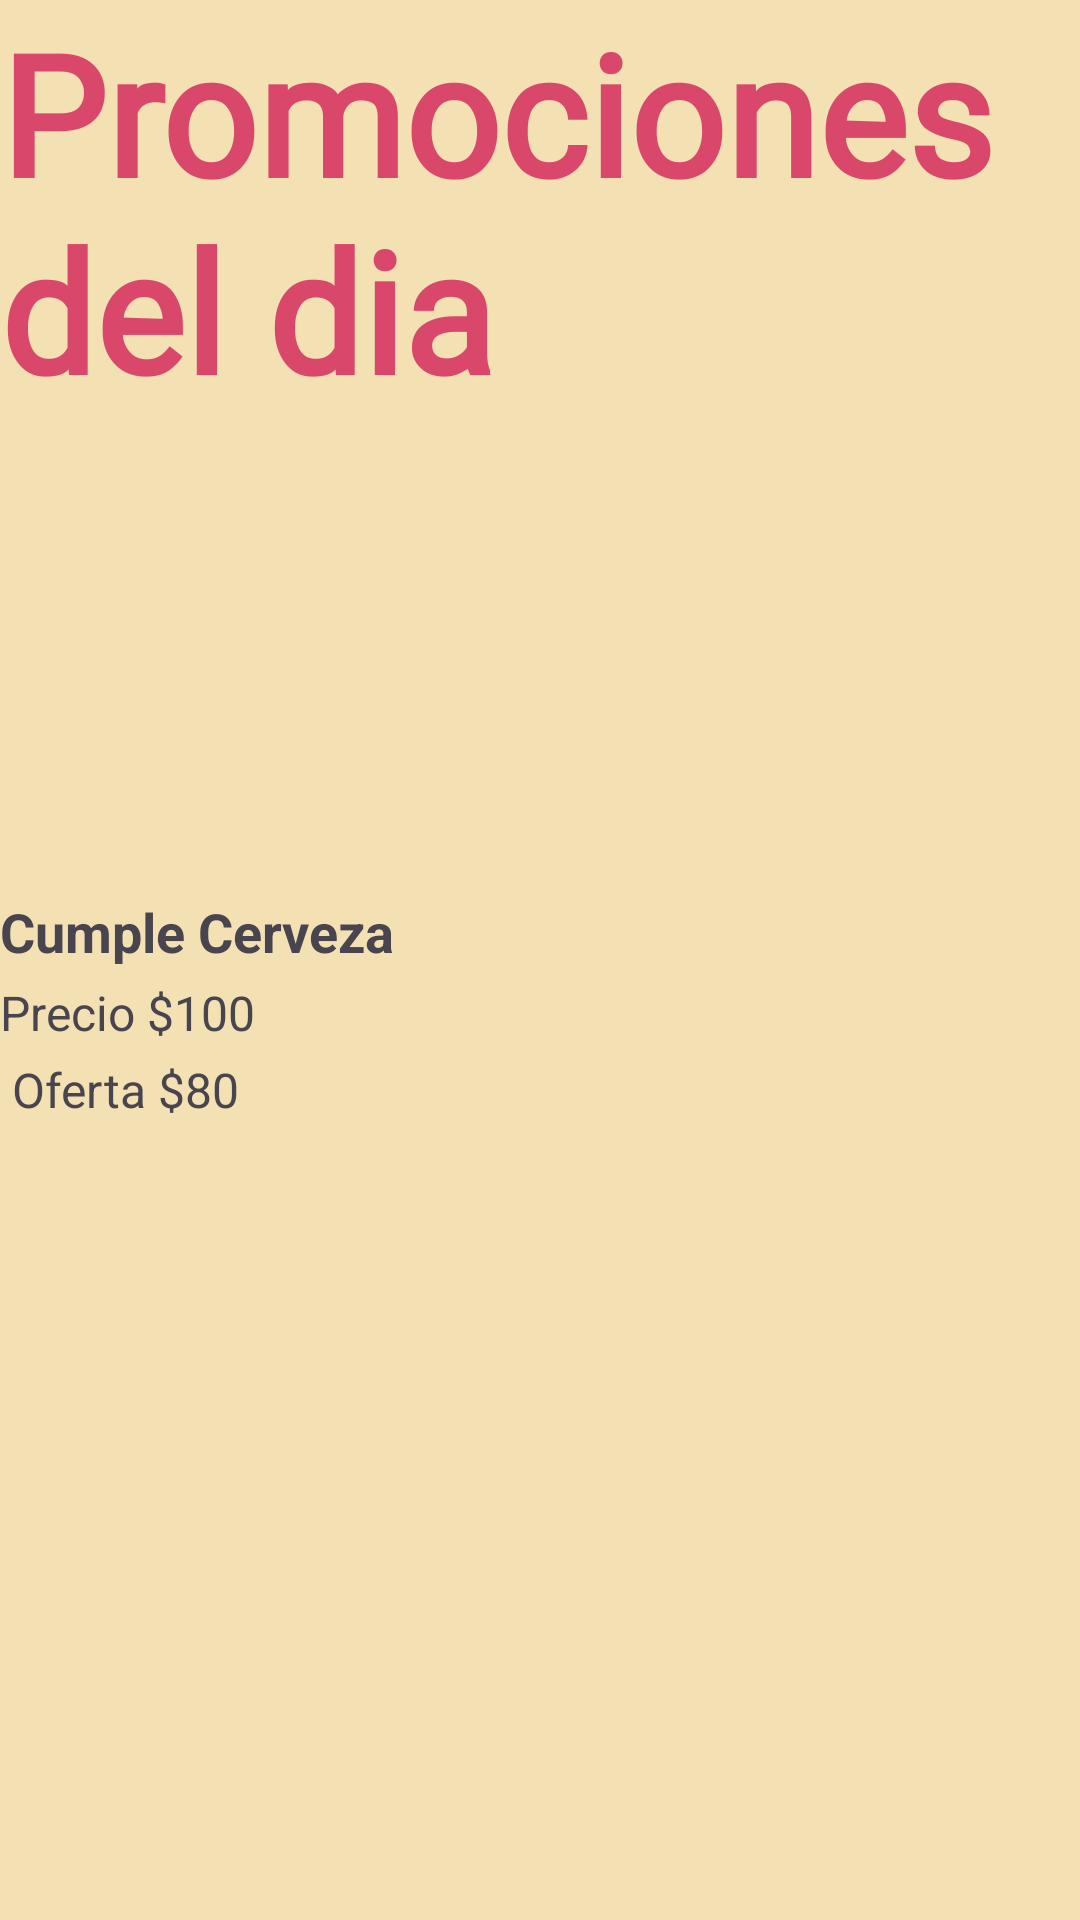

Here is an Android app screen rendered from its layout file. Give the layout XML and the strings, colors and styles it references.
<!-- AndroidManifest.xml: application theme Theme.ProyectoFinal_Regalos -->
<!-- res/layout/activity_ofertas.xml -->
<?xml version="1.0" encoding="utf-8"?>
<LinearLayout xmlns:android="http://schemas.android.com/apk/res/android"
    xmlns:app="http://schemas.android.com/apk/res-auto"
    xmlns:tools="http://schemas.android.com/tools"
    android:id="@+id/main"
    android:layout_width="match_parent"
    android:layout_height="match_parent"
    android:background="@color/pastel"
    android:orientation="vertical"
    tools:context=".InicioTienda">

    <LinearLayout
        android:layout_width="match_parent"
        android:layout_height="wrap_content"
        android:orientation="vertical">

        <TextView
            android:layout_width="wrap_content"
            android:layout_height="wrap_content"
            android:layout_gravity="center_horizontal"
            android:fontFamily="@font/jomhuria"
            android:text="@string/ofertas"
            android:textSize="56sp"
            android:textStyle="bold"
            android:textColor="@color/rosa"/>


    </LinearLayout>

    <ImageView
        android:id="@+id/imageView2"
        android:layout_width="110dp"
        android:layout_height="150dp"
        app:srcCompat="@drawable/cumplecheve"
        android:scaleType="centerCrop"/>

    <TextView
        android:id="@+id/nombre"
        android:layout_width="match_parent"
        android:layout_height="wrap_content"
        android:textSize="18sp"
        android:textStyle="bold"
        android:text="Cumple Cerveza"
        android:layout_marginTop="8dp" />


    <TextView
        android:id="@+id/precioOriginal"
        android:layout_width="match_parent"
        android:layout_height="wrap_content"
        android:textSize="16sp"
        android:text="Precio $100"
        android:layout_marginTop="4dp" />

    <TextView
        android:id="@+id/precioOferta"
        android:layout_width="match_parent"
        android:layout_height="wrap_content"
        android:textSize="16sp"
        android:text=" Oferta $80"
        android:layout_marginTop="4dp" />
    <TextView
        android:id="@+id/nombre1"
        android:layout_width="match_parent"
        android:layout_height="wrap_content"
        android:textSize="18sp"
        android:textStyle="bold"
        android:layout_marginTop="8dp" />
    <TextView
        android:id="@+id/nombre2"
        android:layout_width="match_parent"
        android:layout_height="wrap_content"
        android:textSize="18sp"
        android:textStyle="bold"
        android:layout_marginTop="8dp" />
    <TextView
        android:id="@+id/nombre3"
        android:layout_width="match_parent"
        android:layout_height="wrap_content"
        android:textSize="18sp"
        android:textStyle="bold"
        android:layout_marginTop="8dp" />
    <TextView
        android:id="@+id/nombre4"
        android:layout_width="match_parent"
        android:layout_height="wrap_content"
        android:textSize="18sp"
        android:textStyle="bold"
        android:layout_marginTop="8dp" />

    
    <LinearLayout
        android:layout_width="match_parent"
        android:layout_height="wrap_content"
        android:orientation="vertical"/>

    <LinearLayout
        android:layout_width="match_parent"
        android:layout_height="90dp"
        android:layout_marginTop="175dp"
        android:background="@color/navbar"
        android:gravity="bottom"
        android:orientation="horizontal"
        android:padding="8dp">

        <ImageButton
            android:id="@+id/Inicio"
            android:layout_width="0dp"
            android:layout_height="match_parent"
            android:layout_weight="1"
            android:background="@color/transparent"
            android:contentDescription="Inicio"
            android:onClick="onInicioClick"
            android:src="@drawable/ic_inicio" />

        <ImageButton
            android:id="@+id/Catalogo"
            android:layout_width="0dp"
            android:layout_height="match_parent"
            android:layout_weight="1"
            android:background="@color/transparent"
            android:contentDescription="Catálogo"
            android:onClick="onCatalogoClick"
            android:src="@drawable/ic_catalogo" />

        <ImageButton
            android:id="@+id/Ofertas"
            android:layout_width="0dp"
            android:layout_height="match_parent"
            android:layout_weight="1"
            android:background="@color/transparent"
            android:contentDescription="Ofertas"
            android:src="@drawable/ic_ofertas" />

        <ImageButton
            android:id="@+id/Carrito"
            android:layout_width="0dp"
            android:layout_height="match_parent"
            android:layout_weight="1"
            android:background="@color/transparent"
            android:contentDescription="Carrito"
            android:onClick="onCarritoClick"
            android:src="@drawable/ic_carrito" />

        <ImageButton
            android:id="@+id/Perfil"
            android:layout_width="0dp"
            android:layout_height="match_parent"
            android:layout_weight="1"
            android:background="@color/transparent"
            android:contentDescription="Perfil"
            android:onClick="onPerfilClick"
            android:src="@drawable/ic_perfil" />

    </LinearLayout>

</LinearLayout>
<!-- resources referenced by this layout -->
<resources>
  <color name="navbar">#F5CFCF</color>
  <color name="pastel">#F3E0B3</color>
  <color name="rosa">#D9486B</color>
  <color name="transparent">#00FFFFFF</color>
  <!-- drawable ic_carrito: png bitmap (drawable, 976 bytes) -->
  <!-- drawable ic_catalogo: png bitmap (drawable, 844 bytes) -->
  <!-- drawable ic_inicio: png bitmap (drawable, 788 bytes) -->
  <!-- drawable ic_ofertas: png bitmap (drawable, 2130 bytes) -->
  <!-- drawable ic_perfil: png bitmap (drawable, 855 bytes) -->
  <string name="ofertas">Promociones del dia</string>
  <style name="Theme.ProyectoFinal_Regalos" parent="Base.Theme.ProyectoFinal_Regalos" />
  <style name="Base.Theme.ProyectoFinal_Regalos" parent="Theme.Material3.DayNight.NoActionBar">
          
          
          <item name="colorPrimary">@color/rosa</item>
      </style>
</resources>
